Run: headless pygame with SDL's dummy video driver; simulated clock (each Clock.tick advances the game by its frame time, no real sleeping); random seed 0; keys injected as events and as key.get_pressed() state; no mouse input.
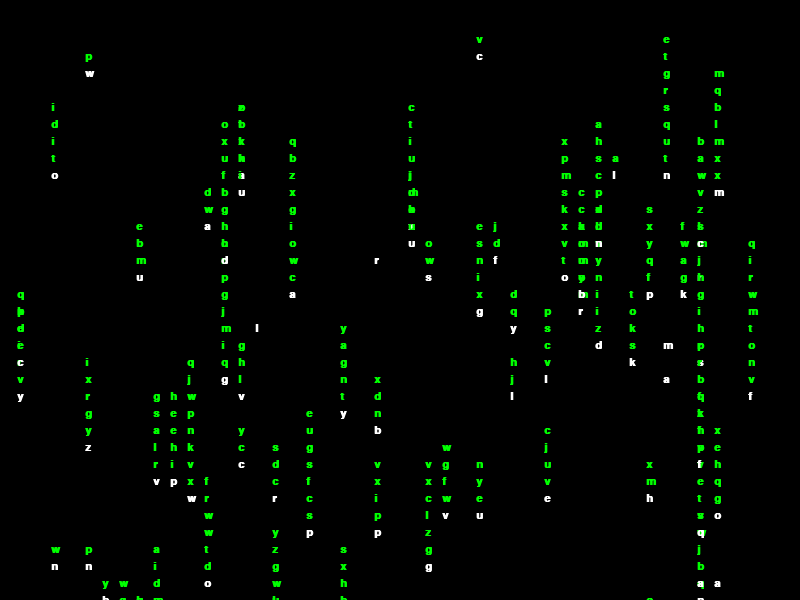
Frame 1 of 4 · flips 1–60 · no input
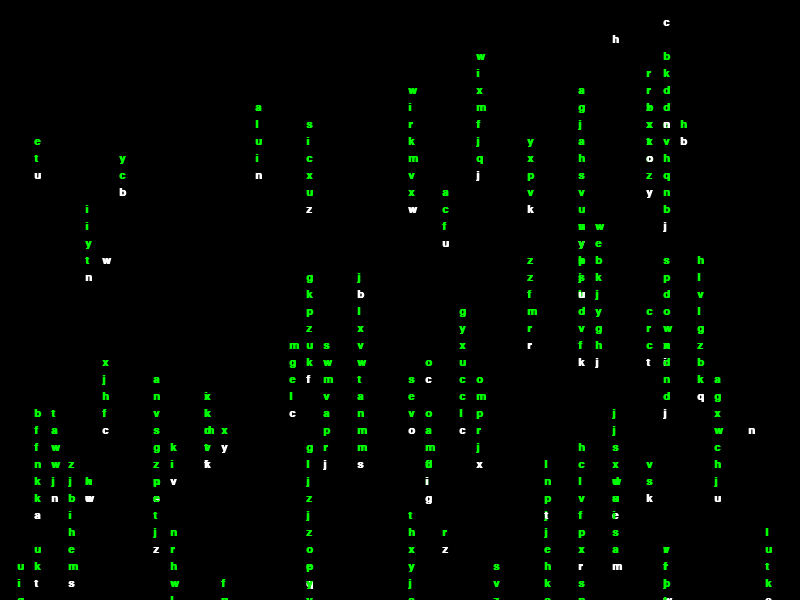
Frame 2 of 4 · flips 61–180 · tapped SPACE, RETURN · held RIGHT (→), D
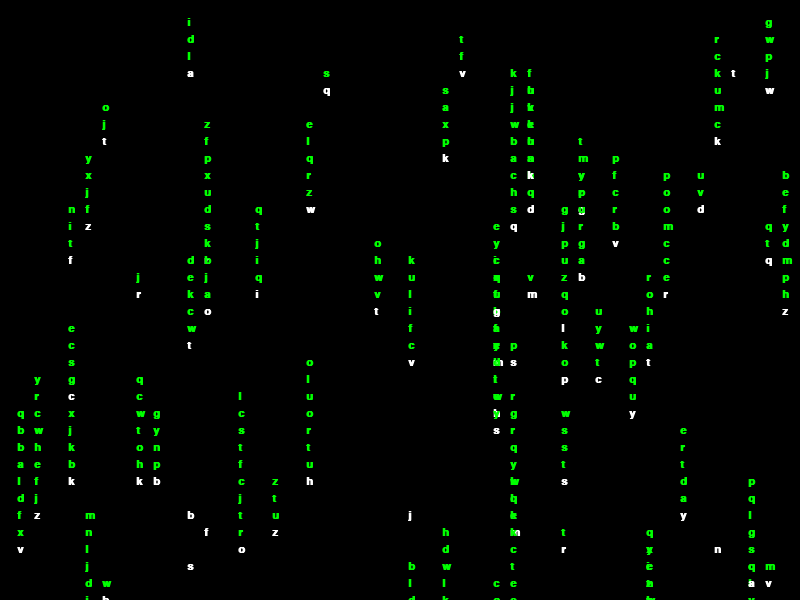
Frame 3 of 4 · flips 181–300 · held DOWN (↓), S
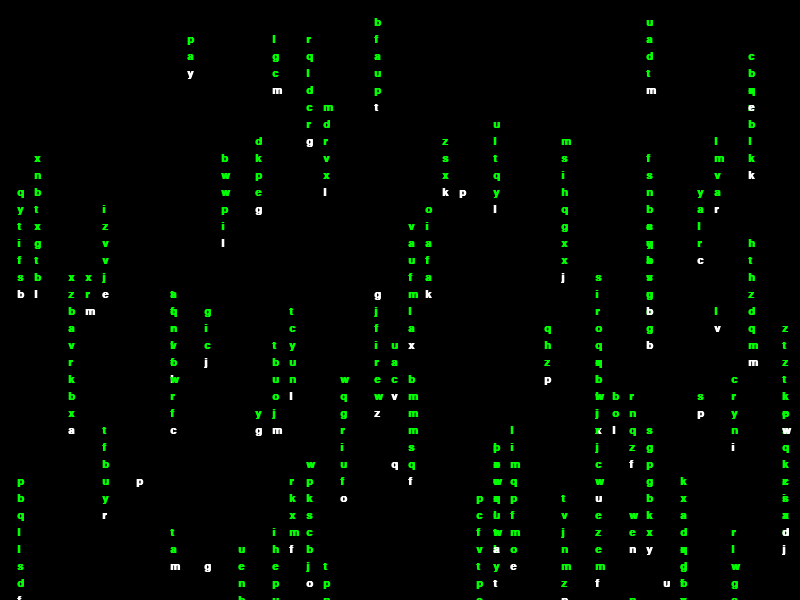
Frame 4 of 4 · flips 301–420 · held LEFT (←), A, UP (↑), W

The pygame program that drew these frames:

import pygame
from random import randint, choice, randrange

pygame.init()

# Color variables
GREEN = (0,255,0)
PURPLE = (106, 13, 173)
RED = (217, 33, 33)

BLACK = (0,0,0)
WHITE = (255,255,255)
colors_list = [GREEN, PURPLE, RED]
color_count = 0

# Constant variables
width = 800
height = 600
fontsize = 17
FPS = 20
clock = pygame.time.Clock()
abc = ['a', 'b', 'c', 'd', 'e', 'f', 'g', 'h', 'i', 'j', 'k', 'l', 'm', 'n', 'o', 'p', 'q', 'r', 's', 't', 'u', 'v', 'w', 'x', 'y', 'z']
font = pygame.font.SysFont('Arial', fontsize, True, False)

# Screen
wn = pygame.display.set_mode((width,height))
pygame.display.set_caption('Matrix')


class Line:
    def __init__(self):
        
        # Choose symbols
        self.simbs = []
        for _ in range(0,randint(10,20)):
            self.simbs.append(choice(abc))

        # Initial position
        self.xpos = randrange(fontsize,width - fontsize, fontsize)
        self.ypos = randrange(fontsize,height - fontsize, fontsize)

        self.charcount = 0
        self.count = 0
        self.complete = False

    # Draw the lines
    def draw(self):
        for self.char in range(0,self.charcount):
            if self.count - len(self.simbs) // 2 <= self.char:
                if self.char == self.charcount - 1:
                    self.msg = font.render(self.simbs[self.char], True, WHITE)
                if self.char < self.charcount -1:
                    self.msg = font.render(self.simbs[self.char], True, GREEN)
                wn.blit(self.msg,(self.xpos,self.ypos + (fontsize * self.char)))
        if self.charcount < len(self.simbs) - 1:
            self.charcount += 1
        self.count += 1
        if self.count >= len(self.simbs) * 3:
            self.complete = True
        
# Generate new lines
def create_new_line():
    for c in range(0,4):
        objs = Line()
        objs_list.append(objs)
objs_list = []

# Main loop
pygame.time.delay(2)
while True:
    for event in pygame.event.get():
        if event.type == pygame.QUIT or (event.type == pygame.KEYDOWN and event.key == pygame.K_ESCAPE):
            pygame.quit()
            exit()
    
    clock.tick(FPS)
    create_new_line()
    for obj in objs_list:
        obj.draw()
        if obj.complete == True:
            del objs_list[objs_list.index(obj)]
    pygame.display.update()
    wn.fill((BLACK))
